Run: headless pygame with SDL's dummy video driver; simulated clock (each Clock.tick advances the game by its frame time, no real sleeping); random seed 0; keys injected as events and as key.get_pressed() state; no mouse input.
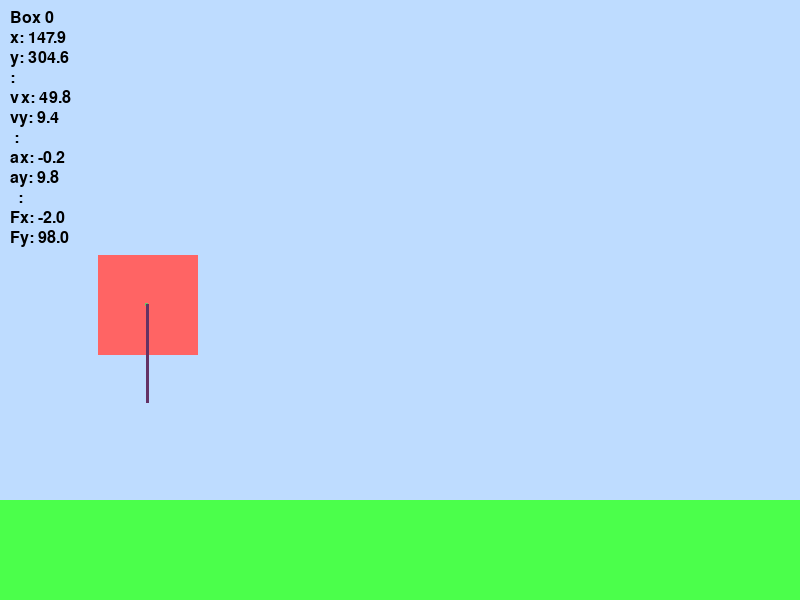
Frame 1 of 4 · flips 1–60 · no input
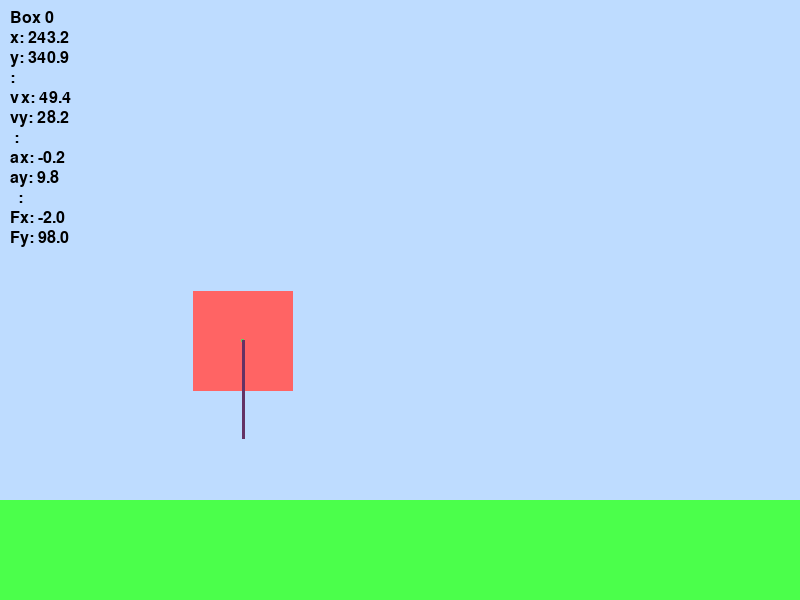
Frame 2 of 4 · flips 61–180 · tapped SPACE, RETURN · held RIGHT (→), D
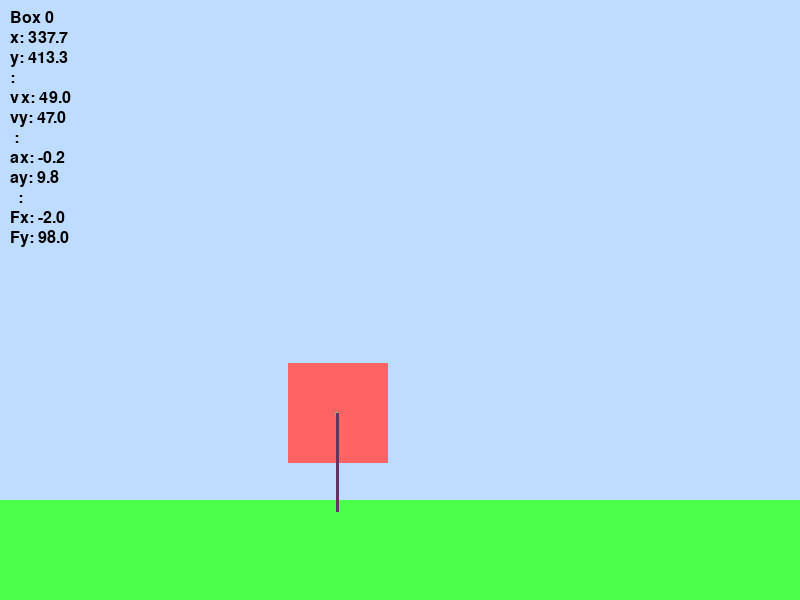
Frame 3 of 4 · flips 181–300 · held DOWN (↓), S
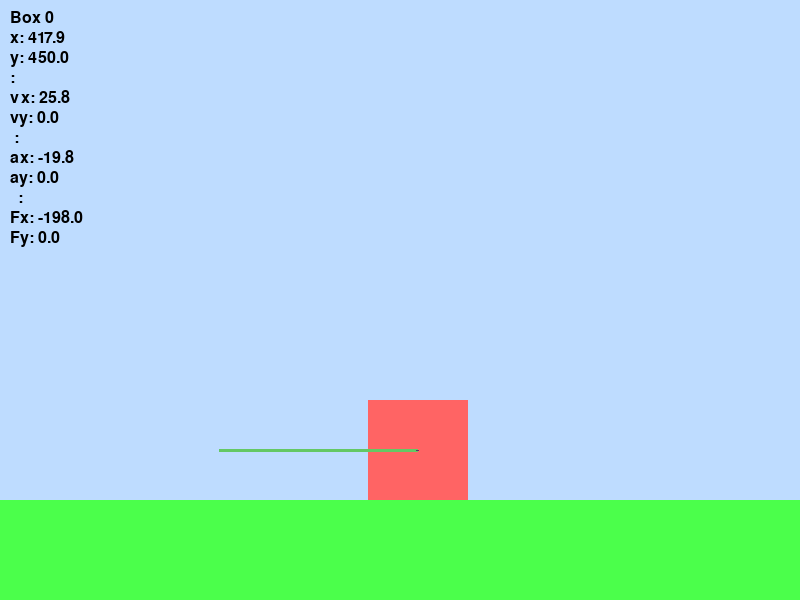
Frame 4 of 4 · flips 301–420 · held LEFT (←), A, UP (↑), W

The pygame program that drew these frames:

import pygame
import math

pygame.init()
font = pygame.font.SysFont(None, 24)
screen = pygame.display.set_mode((800,600))
clock = pygame.time.Clock()



ground = 500
ground_friction = 2
gravity = 9.8

# ------------ CLASS ---------

class box:
    def __init__(self,mass,x,y,size,vx,vy):
        self.mass = mass
        self.x = x
        self.y = y
        self.ax = 0
        self.ay = 0
        self.size = size
        self.vx = vx
        self.vy = vy
        self.Fx_total = 0
        self.Fy_total = 0
        self.on_ground = False
        self.F_normal = 0.0
        self.F_airres = 2.0
        self.F_friction = 0.0


    def physic(self):

        if self.y >= ground - self.size/2:
            self.on_ground = True
        else:
            self.on_ground = False

        # ----- X FORCE ------

        # air res
        if self.vx > 0: 
            F_airres = -self.F_airres
        elif self.vx < 0:
            F_airres = self.F_airres
        else:
            F_airres = 0


        # ground friction
        if self.on_ground:
            if self.vx > 0: 
                F_friction = -abs(self.F_normal) * ground_friction
            elif self.vx < 0:
                F_friction = abs(self.F_normal) * ground_friction
            else:
                F_friction = 0.0
            
        else:
            F_friction = 0.0

        self.F_friction = F_friction


        # ----- Y FORCE ------

        F_weight = self.mass * gravity

        if self.on_ground:
            self.y = ground - self.size/2
            self.vy = 0
            self.F_normal = -F_weight
        else:
            self.F_normal = 0.0

        # ---------- EQUATION -----------
        
        self.Fx_total = F_airres + F_friction
        self.Fy_total = F_weight + self.F_normal

        self.ax = self.Fx_total / self.mass
        self.ay = self.Fy_total / self.mass

        if abs(self.vx) > 0.2 :
            self.vx += self.ax * dt
        else:
            self.vx = 0.0

        self.vy += self.ay * dt

        self.x += self.vx * dt
        self.y += self.vy * dt

    def draw(self):
        box = pygame.Rect(0, 0, self.size, self.size)
        box.center = (self.x, self.y)
        pygame.draw.rect(screen, (255, 100, 100), box)

        #gravity
        pygame.draw.line(screen,
                (100,200,100),
                (self.x,self.y),
                (self.x + self.Fx_total ,self.y),
                3
                )
        

        #normal
        pygame.draw.line(screen,
                (100,50,100),
                (self.x,self.y),
                (self.x, self.y  + self.Fy_total ),
                3
                )

# ----------- FUNCTION ------------
def draw_text(text, x, y):
    surface = font.render(text, True, (0, 0, 0))
    screen.blit(surface, (x, y))

    
running = True

boxes = []
box1 = box(10,100,300,100,50,0)
box2 = box(10,400,300,100,0,0)
boxes.append(box1)

while running:
    for event in pygame.event.get():
        if event.type == pygame.QUIT:
            running = False

    screen.fill((190,220,255))
    dt = clock.tick(60) / 1000  # sekitar 0.0167 detik

    for box in boxes:
        box.physic()
        pygame.draw.rect(screen, (75,255,75), (0,ground,800,600 - ground))
        box.draw()

    # ------ TEXTS ---------
    y_offset = 10
    for i, box in enumerate(boxes):

        values = {
            "x": box.x,
            "y": box.y,
            "":"",
            "vx": box.vx,
            "vy": box.vy,
            " ":"",
            "ax": box.ax,
            "ay": box.ay,
            "  ":"",
            "Fx": box.Fx_total,
            "Fy": box.Fy_total
        }

        draw_text(f"Box {i}", 10, y_offset)
        y_offset += 20 #title

        for name, value in values.items():
            if isinstance(value, (bool, str, int)) == True:
                draw_text(f"{name}: {value}", 10, y_offset)
            elif isinstance(value, float):
                draw_text(f"{name}: {value:.1f}", 10, y_offset)
                
            y_offset += 20

        y_offset += 10 #gap


    
    pygame.display.flip()

pygame.quit()
